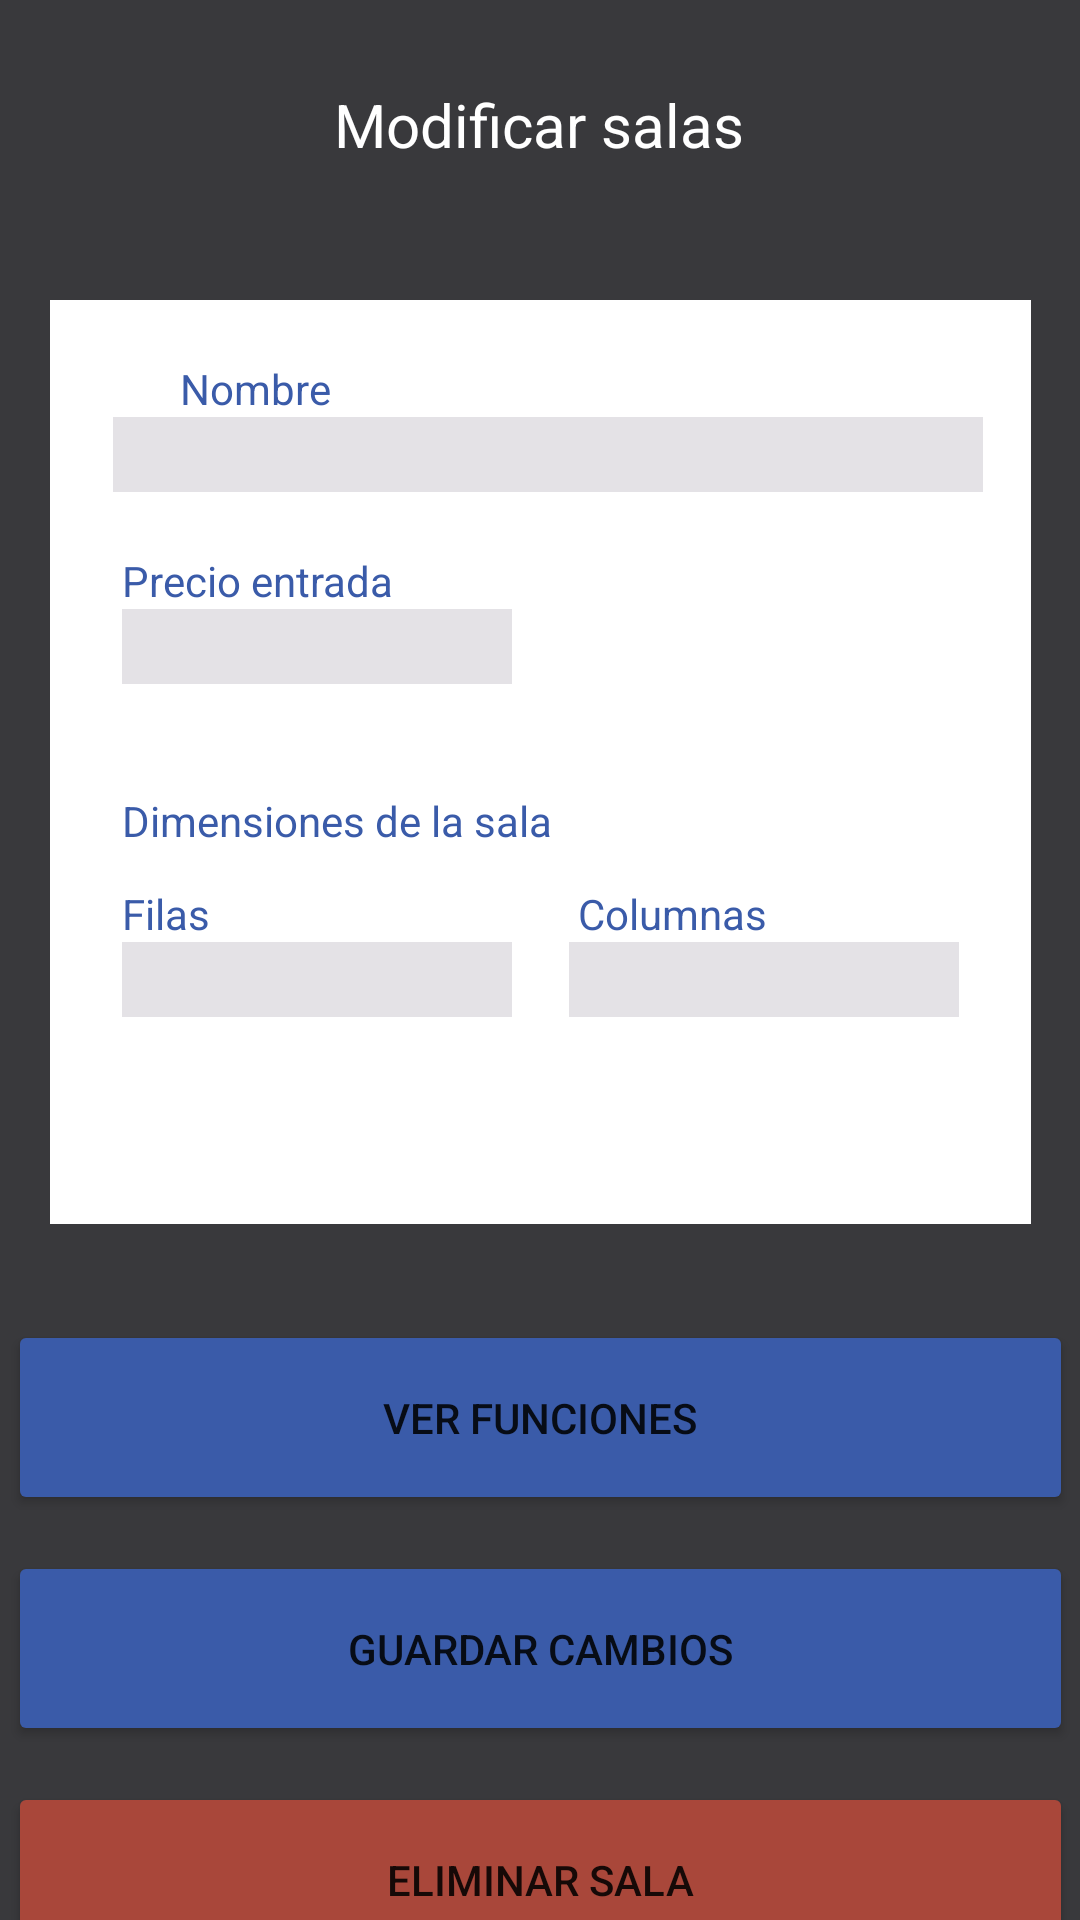

Write the Android layout XML for this screen, with the resource values it uses.
<!-- AndroidManifest.xml: application theme Theme.ScreenSpace -->
<!-- res/layout/activity_modificar_sala.xml -->
<?xml version="1.0" encoding="utf-8"?>
<androidx.constraintlayout.widget.ConstraintLayout xmlns:android="http://schemas.android.com/apk/res/android"
    xmlns:app="http://schemas.android.com/apk/res-auto"
    xmlns:tools="http://schemas.android.com/tools"
    android:layout_width="match_parent"
    android:layout_height="match_parent"
    android:background="@color/blackApp"
    tools:context=".Modificar_Sala">

    <ImageButton
        android:id="@+id/imageButton13"
        android:layout_width="wrap_content"
        android:layout_height="wrap_content"
        android:layout_marginStart="40dp"
        android:layout_marginTop="24dp"
        android:background="@mipmap/backbutton"
        app:layout_constraintStart_toStartOf="parent"
        app:layout_constraintTop_toTopOf="parent"
        app:srcCompat="@mipmap/backbutton" />

    <TextView
        android:id="@+id/textView60"
        android:layout_width="327dp"
        android:layout_height="308dp"
        android:layout_marginTop="100dp"
        android:background="@color/whiteApp"
        app:layout_constraintEnd_toEndOf="parent"
        app:layout_constraintStart_toStartOf="parent"
        app:layout_constraintTop_toTopOf="parent" />

    <TextView
        android:id="@+id/textView61"
        android:layout_width="wrap_content"
        android:layout_height="wrap_content"
        android:layout_marginTop="28dp"
        android:text="@string/ModificarSalas"
        android:textColor="@color/whiteApp"
        android:textSize="20sp"
        app:layout_constraintEnd_toEndOf="parent"
        app:layout_constraintHorizontal_bias="0.498"
        app:layout_constraintStart_toStartOf="parent"
        app:layout_constraintTop_toTopOf="parent" />

    <EditText
        android:id="@+id/editTextTextPersonName15"
        android:layout_width="290dp"
        android:layout_height="25dp"
        android:layout_marginEnd="16dp"
        android:background="@color/inputBack"
        android:ems="10"
        android:inputType="textPersonName"
        app:layout_constraintEnd_toEndOf="@+id/textView60"
        app:layout_constraintHorizontal_bias="0.542"
        app:layout_constraintStart_toStartOf="@+id/textView55"
        app:layout_constraintTop_toBottomOf="@+id/textView63" />

    <TextView
        android:id="@+id/textView62"
        android:layout_width="wrap_content"
        android:layout_height="wrap_content"
        android:layout_marginStart="24dp"
        android:layout_marginTop="36dp"
        android:text="@string/DimensionesSala"
        android:textColor="@color/blueApp"
        app:layout_constraintStart_toStartOf="@+id/textView60"
        app:layout_constraintTop_toBottomOf="@+id/editTextTextPersonName22" />

    <TextView
        android:id="@+id/textView63"
        android:layout_width="wrap_content"
        android:layout_height="wrap_content"
        android:layout_marginStart="60dp"
        android:layout_marginTop="20dp"
        android:layout_marginEnd="256dp"
        android:text="@string/Nombre"
        android:textColor="@color/blueApp"
        app:layout_constraintEnd_toEndOf="@+id/textView55"
        app:layout_constraintStart_toStartOf="parent"
        app:layout_constraintTop_toTopOf="@+id/textView60" />

    <Button
        android:id="@+id/button19"
        android:layout_width="355dp"
        android:layout_height="65dp"
        android:layout_marginTop="32dp"
        android:backgroundTint="@color/blueApp"
        android:text="@string/VerFunciones"
        app:cornerRadius="25dp"
        app:layout_constraintEnd_toEndOf="parent"
        app:layout_constraintStart_toStartOf="parent"
        app:layout_constraintTop_toBottomOf="@+id/textView60" />

    <Button
        android:id="@+id/button20"
        android:layout_width="355dp"
        android:layout_height="65dp"
        android:layout_marginTop="12dp"
        android:backgroundTint="@color/blueApp"
        android:text="@string/GuardarCambios"
        app:cornerRadius="25dp"
        app:layout_constraintEnd_toEndOf="parent"
        app:layout_constraintStart_toStartOf="parent"
        app:layout_constraintTop_toBottomOf="@+id/button19" />

    <Button
        android:id="@+id/button21"
        android:layout_width="355dp"
        android:layout_height="65dp"
        android:layout_marginTop="12dp"
        android:backgroundTint="@color/redApp"
        android:text="@string/EliminarSala"
        app:cornerRadius="25dp"
        app:layout_constraintEnd_toEndOf="parent"
        app:layout_constraintStart_toStartOf="parent"
        app:layout_constraintTop_toBottomOf="@+id/button20" />

    <TextView
        android:id="@+id/textView65"
        android:layout_width="wrap_content"
        android:layout_height="wrap_content"
        android:layout_marginStart="24dp"
        android:layout_marginTop="20dp"
        android:layout_marginEnd="220dp"
        android:text="@string/PrecioEntrada"
        android:textColor="@color/blueApp"
        app:layout_constraintEnd_toEndOf="@+id/textView55"
        app:layout_constraintStart_toStartOf="@+id/textView60"
        app:layout_constraintTop_toBottomOf="@+id/editTextTextPersonName15" />

    <EditText
        android:id="@+id/editTextTextPersonName20"
        android:layout_width="130dp"
        android:layout_height="25dp"
        android:layout_marginStart="24dp"
        android:layout_marginEnd="16dp"
        android:background="@color/inputBack"
        android:ems="10"
        android:inputType="textPersonName"
        app:layout_constraintEnd_toEndOf="@+id/textView27"
        app:layout_constraintStart_toStartOf="@+id/textView60"
        app:layout_constraintTop_toBottomOf="@+id/textView66" />

    <TextView
        android:id="@+id/textView66"
        android:layout_width="wrap_content"
        android:layout_height="wrap_content"
        android:layout_marginStart="24dp"
        android:layout_marginTop="12dp"
        android:text="@string/Filas"
        android:textColor="@color/blueApp"
        app:layout_constraintStart_toStartOf="@+id/textView60"
        app:layout_constraintTop_toBottomOf="@+id/textView62" />

    <EditText
        android:id="@+id/editTextTextPersonName21"
        android:layout_width="130dp"
        android:layout_height="25dp"
        android:layout_marginEnd="24dp"
        android:background="@color/inputBack"
        android:ems="10"
        android:inputType="textPersonName"
        app:layout_constraintEnd_toEndOf="@+id/textView60"
        app:layout_constraintTop_toBottomOf="@+id/textView67" />

    <TextView
        android:id="@+id/textView67"
        android:layout_width="wrap_content"
        android:layout_height="wrap_content"
        android:layout_marginTop="12dp"
        android:layout_marginEnd="88dp"
        android:text="@string/Columnas"
        android:textColor="@color/blueApp"
        app:layout_constraintEnd_toEndOf="@+id/textView60"
        app:layout_constraintTop_toBottomOf="@+id/textView62" />

    <EditText
        android:id="@+id/editTextTextPersonName22"
        android:layout_width="130dp"
        android:layout_height="25dp"
        android:layout_marginStart="24dp"
        android:background="@color/inputBack"
        android:ems="10"
        android:inputType="textPersonName"
        app:layout_constraintStart_toStartOf="@+id/textView60"
        app:layout_constraintTop_toBottomOf="@+id/textView65" />
</androidx.constraintlayout.widget.ConstraintLayout>
<!-- resources referenced by this layout -->
<resources>
  <color name="blackApp">#39393C</color>
  <color name="blueApp">#3A5BA9</color>
  <color name="inputBack">#E4E2E6</color>
  <color name="redApp">#A9473A</color>
  <color name="whiteApp">#FFFFFF</color>
  <string name="Columnas">Columnas</string>
  <string name="DimensionesSala">Dimensiones de la sala</string>
  <string name="EliminarSala">Eliminar Sala</string>
  <string name="Filas">Filas</string>
  <string name="GuardarCambios">Guardar Cambios</string>
  <string name="ModificarSalas">Modificar salas</string>
  <string name="Nombre">Nombre</string>
  <string name="PrecioEntrada">Precio entrada</string>
  <string name="VerFunciones">Ver funciones</string>
  <style name="Theme.ScreenSpace" parent="Theme.MaterialComponents.DayNight.DarkActionBar">
          
          <item name="colorPrimary">@color/purple_500</item>
          <item name="colorPrimaryVariant">@color/purple_700</item>
          <item name="colorOnPrimary">@color/white</item>
          
          <item name="colorSecondary">@color/teal_200</item>
          <item name="colorSecondaryVariant">@color/teal_700</item>
          <item name="colorOnSecondary">@color/black</item>
          
          <item name="android:statusBarColor">?attr/colorPrimaryVariant</item>
          
      </style>
  <color name="purple_500">#FF6200EE</color>
  <color name="purple_700">#FF3700B3</color>
  <color name="white">#FFFFFFFF</color>
  <color name="teal_200">#FF03DAC5</color>
  <color name="teal_700">#FF018786</color>
  <color name="black">#FF000000</color>
</resources>
